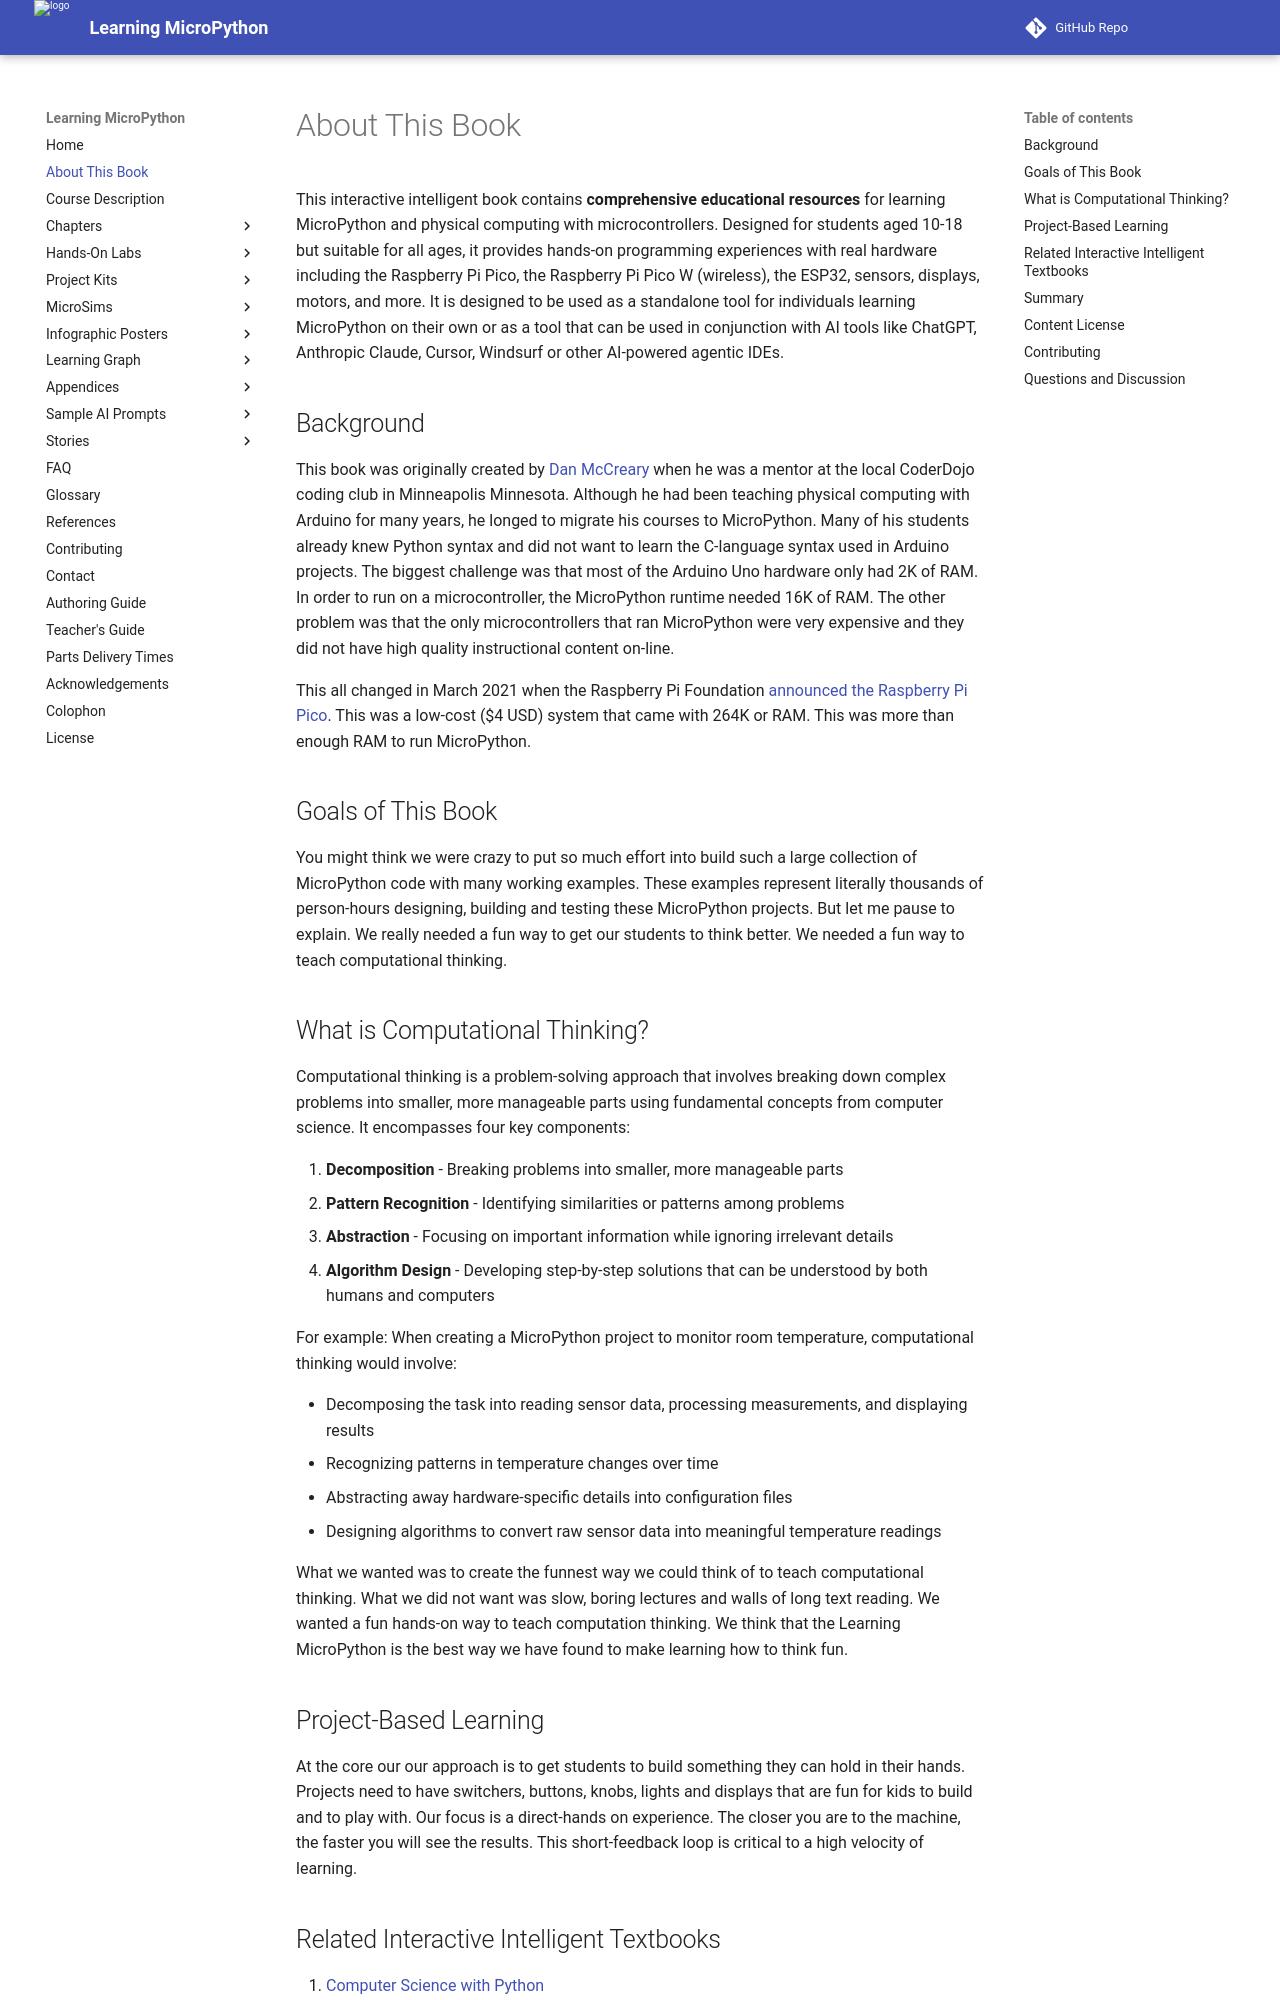

repository: dmccreary/learning-micropython · page: about/index.html · generator: mkdocs

# About This Book

This interactive intelligent book contains **comprehensive educational resources** for learning MicroPython and physical computing with microcontrollers. Designed for students aged 10-18 but suitable for all ages, it provides hands-on programming experiences with real hardware including the Raspberry Pi Pico, the Raspberry Pi Pico W (wireless), the ESP32, sensors, displays, motors, and more.  It is designed to be used as a standalone tool
for individuals learning MicroPython on their own or as a tool that can be
used in conjunction with AI tools like ChatGPT, Anthropic Claude, Cursor, Windsurf or other AI-powered agentic IDEs.

## Background

This book was originally created by [Dan McCreary](https://www.linkedin.com/in/danmccreary/) when he was
a mentor at the local CoderDojo coding club in Minneapolis Minnesota.  Although he had been teaching
physical computing with Arduino for many years, he longed to migrate his courses to MicroPython.
Many of his students already knew Python syntax and did not want to learn the C-language syntax used in Arduino projects.
The biggest challenge was that most of the Arduino Uno hardware only had 2K of RAM.  In order to
run on a microcontroller, the MicroPython runtime needed 16K of RAM.
The other problem was that the only microcontrollers that ran MicroPython were very expensive and they
did not have high quality instructional content on-line.

This all changed in March 2021 when the Raspberry Pi Foundation [announced the Raspberry Pi Pico](https://www.raspberrypi.com/news/raspberry-pi-pico-vertical-innovation/).  This was a low-cost ($4 USD) system that came
with 264K or RAM.  This was more than enough RAM to run MicroPython.

## Goals of This Book

You might think we were crazy to put so much effort into build such a large collection of MicroPython code
with many working examples.  These examples represent literally thousands of person-hours designing, building
and testing these MicroPython projects.  But let me pause to explain.  We really needed a fun way to get our students
to think better.  We needed a fun way to teach computational thinking.

## What is Computational Thinking?

Computational thinking is a problem-solving approach that involves 
breaking down complex problems into smaller, more manageable 
parts using fundamental concepts from computer science. It encompasses four key components:

1. **Decomposition** - Breaking problems into smaller, more manageable parts
2. **Pattern Recognition** - Identifying similarities or patterns among problems
3. **Abstraction** - Focusing on important information while ignoring irrelevant details
4. **Algorithm Design** - Developing step-by-step solutions that can be understood by both humans and computers

For example: When creating a MicroPython project to monitor room temperature, computational thinking would involve:

- Decomposing the task into reading sensor data, processing measurements, and displaying results
- Recognizing patterns in temperature changes over time
- Abstracting away hardware-specific details into configuration files
- Designing algorithms to convert raw sensor data into meaningful temperature readings

What we wanted was to create the funnest way we could think of to teach computational thinking.
What we did not want was slow, boring lectures and walls of long text reading.  We wanted
a fun hands-on way to teach computation thinking.  We think that the Learning MicroPython
is the best way we have found to make learning how to think fun.
